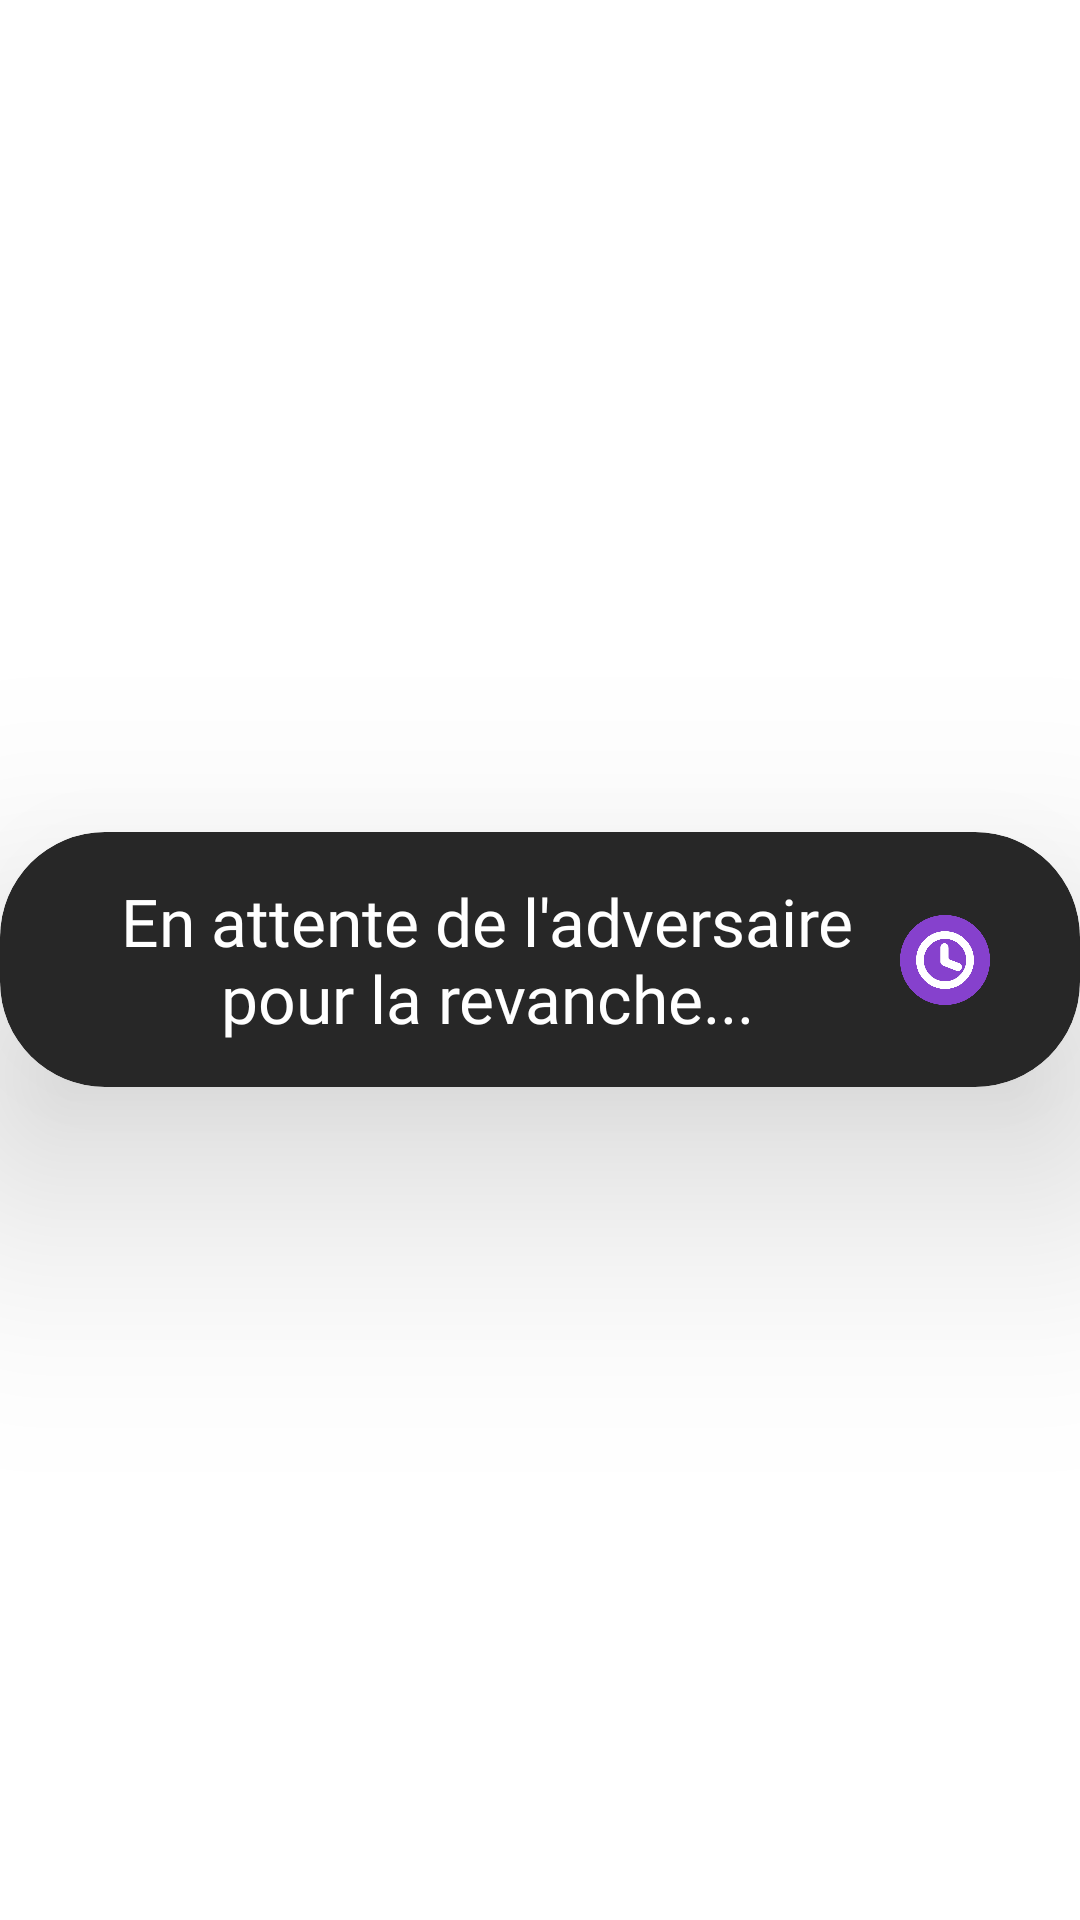

Produce the Android XML layout that renders to this screen, including the resource entries it uses.
<!-- AndroidManifest.xml: application theme Theme.Jeu -->
<!-- res/layout/dialog_multijoueur_attente.xml -->
<?xml version="1.0" encoding="utf-8"?>
<RelativeLayout
    xmlns:android="http://schemas.android.com/apk/res/android"
    android:layout_width="match_parent"
    android:layout_height="match_parent"
    xmlns:app="http://schemas.android.com/apk/res-auto">

    <androidx.cardview.widget.CardView
        android:layout_width="wrap_content"
        android:layout_height="wrap_content"
        android:layout_centerInParent="true"
        app:cardBackgroundColor="@color/black_2"
        app:cardCornerRadius="35dp"
        app:cardElevation="50dp"
        app:layout_constraintBottom_toBottomOf="parent"
        app:layout_constraintEnd_toEndOf="parent"
        app:layout_constraintStart_toStartOf="parent"
        app:layout_constraintTop_toTopOf="parent">

        <androidx.constraintlayout.widget.ConstraintLayout
            android:layout_width="match_parent"
            android:layout_height="match_parent">

            <TextView
                android:id="@+id/title"
                android:layout_width="match_parent"
                android:layout_height="wrap_content"
                android:layout_marginStart="35dp"
                android:layout_marginTop="15dp"
                android:layout_marginEnd="70dp"
                android:layout_marginBottom="15dp"
                android:fontFamily="@font/sf_ui_display_black"
                android:gravity="center"
                android:text="@string/attente_content_revanche"
                android:textColor="@color/white"
                android:textSize="22dp"
                app:layout_constraintBottom_toBottomOf="parent"
                app:layout_constraintEnd_toEndOf="parent"
                app:layout_constraintStart_toStartOf="parent"
                app:layout_constraintTop_toTopOf="parent" />

            <ImageView
                android:id="@+id/imageView"
                android:layout_width="30dp"
                android:layout_height="30dp"
                android:layout_marginStart="10dp"
                app:layout_constraintBottom_toBottomOf="@+id/title"
                app:layout_constraintStart_toEndOf="@+id/title"
                app:layout_constraintTop_toTopOf="@+id/title"
                app:srcCompat="@drawable/ic_round_attente" />

        </androidx.constraintlayout.widget.ConstraintLayout>
    </androidx.cardview.widget.CardView>
</RelativeLayout>
<!-- resources referenced by this layout -->
<resources>
  <color name="black_2">#272727</color>
  <color name="white">#FFFFFFFF</color>
  
      // couleurs des items
  <!-- drawable ic_round_attente: png bitmap (drawable-v24, 15975 bytes) -->
  <string name="attente_content_revanche">En attente de l\'adversaire pour la revanche...</string>
  <style name="Theme.Jeu" parent="Theme.MaterialComponents.DayNight.NoActionBar">
          
          <item name="colorPrimary">@color/black_2</item>
          <item name="colorPrimaryVariant">@color/black_2</item>
          <item name="colorOnPrimary">@color/white</item>
          
          <item name="colorSecondary">@color/black_2</item>
          <item name="colorSecondaryVariant">@color/black_2</item>
          <item name="colorOnSecondary">@color/white</item>
          
          <item name="android:statusBarColor" tools:targetApi="l">?attr/colorPrimaryVariant</item>
          
      </style>
</resources>
